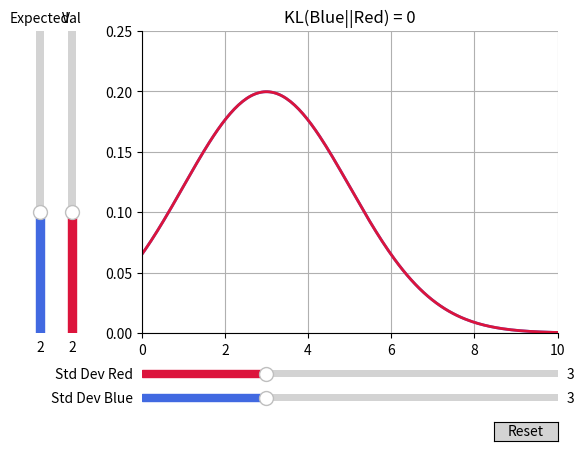

Python code for this plot:
import matplotlib.pyplot as plt
import numpy as np
from matplotlib.widgets import Slider, Button
from scipy import stats
from scipy.special import rel_entr

# probability dist. function 1
def pdf1(m, s, x):
    return stats.norm(m, s).pdf(x)

# probability dist. function 2
def pdf2(m2, s2, x):
    return stats.norm(m2, s2).pdf(x)

def KL(m, s, x, m2, s2):
    return pdf1(m, s, x) * np.log(pdf1(m, s, x) / pdf2(m2, s2, x))

# time
x = np.linspace(-25, 25, 1000)

# initial parameters
init_m = 2
init_s = 3
init_m2 = 2
init_s2 = 3

# plots to be manipulated
fig, ax = plt.subplots()
line, = ax.plot(x, pdf1(x, init_m, init_s), color='royalblue', lw=2)
line2, = ax.plot(x, pdf2(x, init_m2, init_s2), color='crimson', lw=2)
plt.title('KL(Blue||Red) = 0')
ax.grid(True)
ax.spines['left'].set_position('zero')
ax.spines['right'].set_color('none')
ax.spines['bottom'].set_position('zero')
ax.spines['top'].set_color('none')
ax.set_xlim(0, 10)
ax.set_ylim(0, 0.25)

# adjusting the room
fig.subplots_adjust(left=0.25, bottom=0.25)

# sliders for Std Deviation
axstd = fig.add_axes([0.25, 0.1, 0.65, 0.03])
std_slider = Slider(
    ax=axstd, color='royalblue', label='Std Dev Blue', valmin=0, valmax=10, valinit=init_s)

axstd2 = fig.add_axes([0.25, 0.15, 0.65, 0.03])
std_slider2 = Slider(
    ax=axstd2, color='crimson', label='Std Dev Red', valmin=0, valmax=10, valinit=init_s2)

# sliders for Mean
axmean = fig.add_axes([0.08, 0.25, 0.0225, 0.63])
mean_slider = Slider(
    ax=axmean, color='royalblue', label="Expected", valmin=0, valmax=5, valinit=init_m, orientation="vertical")

axmean2 = fig.add_axes([0.13, 0.25, 0.0225, 0.63])
mean_slider2 = Slider(
    ax=axmean2, color='crimson', label="Val", valmin=0, valmax=5, valinit=init_m2, orientation="vertical")

# the slider function
def update(val):
    line.set_ydata(pdf1(x, mean_slider.val, std_slider.val))
    line2.set_ydata(pdf1(x, mean_slider2.val, std_slider2.val))
    ax.set_title('KL(Blue||Red) = %1.3f nats' % sum(rel_entr(stats.norm(mean_slider.val, std_slider.val).pdf(x),
                                                   stats.norm(mean_slider2.val, std_slider2.val).pdf(x))),
                 fontsize='15')

    fig.canvas.draw_idle()

# register the update function with each slider
std_slider.on_changed(update)
std_slider2.on_changed(update)
mean_slider.on_changed(update)
mean_slider2.on_changed(update)

# create a reset button
resetax = fig.add_axes([0.8, 0.025, 0.1, 0.04])
button = Button(resetax, 'Reset', color="lightgray", hovercolor='0.975')

def reset(event):
    std_slider.reset()
    std_slider2.reset()
    mean_slider2.reset()
    mean_slider.reset()

button.on_clicked(reset)

plt.show()
